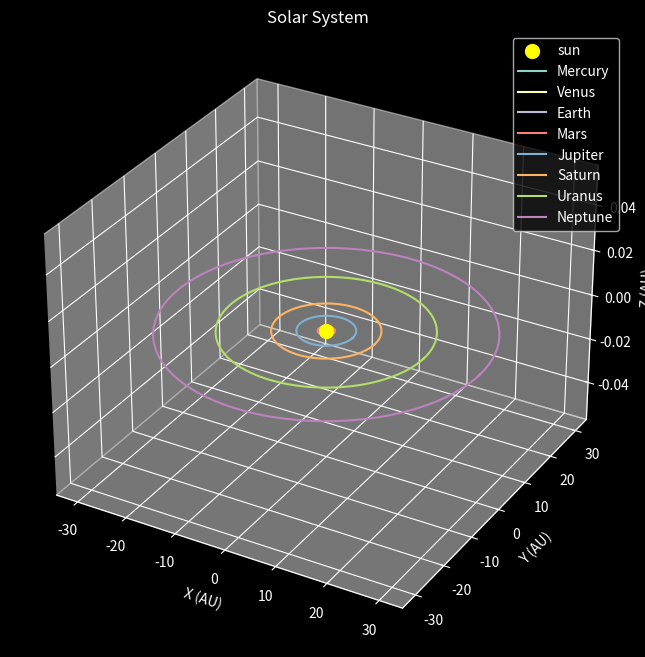

Python code for this plot:
import numpy as np 
import matplotlib.pyplot as plt
from mpl_toolkits.mplot3d import Axes3D



planet_names = ['Mercury', 'Venus', 'Earth', 'Mars', 'Jupiter', 'Saturn', 'Uranus', 'Neptune']
semi_major_axis = [0.39, 0.72, 1.0, 1.52, 5.2, 9.58, 19.22, 30.05]  # in AU (astronomical units)
orbit_period = [0.24, 0.62, 1.0, 1.88, 11.86, 29.46, 84.01, 164.8]  # in years


plt.style.use('dark_background')

fig = plt.figure(figsize=(8,8))
ax = fig.add_subplot(111, projection='3d')

ax.scatter(0, 0, color='yellow', s=100, label='sun')

# Plot orbits of planets
for i, planet in enumerate(planet_names):
    orbital_radius = semi_major_axis[i]
    orbit_theta = np.linspace(0, 2*np.pi, 100)
    x = orbital_radius * np.cos(orbit_theta)
    y = orbital_radius * np.sin(orbit_theta)
    z = np.zeros_like(x)
    ax.plot(x, y, z, label=planet)

#### Set X, Y, and Z labels
ax.set_xlabel('X (AU)')
ax.set_ylabel('Y (AU)')
ax.set_zlabel('Z (AU)')
ax.set_title('Solar System')
ax.legend()


plt.grid(True)
plt.show()
